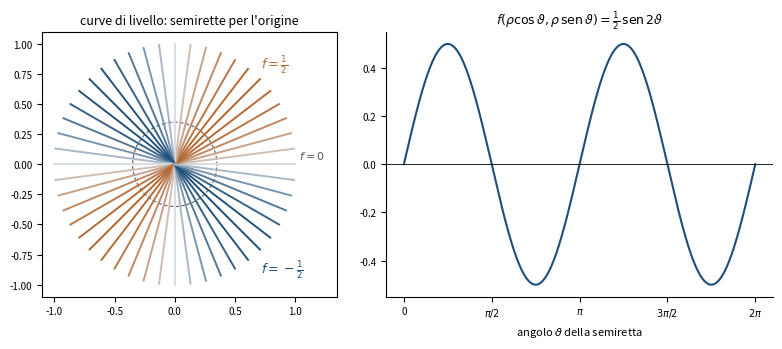

The script that saved this image: (Note: this script raises an exception after producing the figure.)
"""
fig_discontinua.py — Capitolo 7, la funzione xy/(x^2+y^2): è costante su ogni retta
per l'origine, quindi vicino all'origine assume tutti i valori di [-1/2, 1/2].
Eseguire dalla cartella Libro/:  python3 python/fig_discontinua.py
"""
import numpy as np
import matplotlib.pyplot as plt
from matplotlib.colors import LinearSegmentedColormap

blu, rame, grigio = "#1F4E79", "#B4662F", "#5A5A5A"
mappa = LinearSegmentedColormap.from_list("libro", [blu, "#D9DEE4", rame])
fig, axs = plt.subplots(1, 2, figsize=(8.0, 3.6),
                        gridspec_kw={"width_ratios": [1, 1.25]})
ax = axs[0]                                # curve di livello: semirette
for th in np.linspace(0, 2 * np.pi, 49)[:-1]:
    v = 0.5 * np.sin(2 * th)
    ax.plot([0, np.cos(th)], [0, np.sin(th)], color=mappa(v + 0.5), lw=1.4)
ax.add_patch(plt.Circle((0, 0), 0.35, fill=False, ls="--", color=grigio, lw=0.8))
ax.text(0.72, 0.8, r"$f=\frac{1}{2}$", color=rame, fontsize=9)
ax.text(0.72, -0.9, r"$f=-\frac{1}{2}$", color=blu, fontsize=9)
ax.text(1.03, 0.04, r"$f=0$", color=grigio, fontsize=8)
ax.set_aspect("equal"); ax.set_xlim(-1.1, 1.35); ax.set_ylim(-1.1, 1.1)
ax.set_title("curve di livello: semirette per l'origine", fontsize=9)
ax.tick_params(labelsize=7)
ax = axs[1]                                # valore in funzione dell'angolo
th = np.linspace(0, 2 * np.pi, 400)
ax.plot(th, 0.5 * np.sin(2 * th), color=blu, lw=1.5)
ax.axhline(0, color="black", lw=0.6)
ax.set_xticks([0, np.pi / 2, np.pi, 3 * np.pi / 2, 2 * np.pi])
ax.set_xticklabels(["0", r"$\pi/2$", r"$\pi$", r"$3\pi/2$", r"$2\pi$"])
ax.set_xlabel(r"angolo $\vartheta$ della semiretta", fontsize=8)
ax.set_title(r"$f(\rho\cos\vartheta,\rho\,\mathrm{sen}\,\vartheta)="
             r"\frac{1}{2}\,\mathrm{sen}\,2\vartheta$", fontsize=9)
ax.tick_params(labelsize=7)
for s in ("top", "right"):
    ax.spines[s].set_visible(False)
fig.tight_layout()
fig.savefig("figure/discontinua.png", dpi=220)
